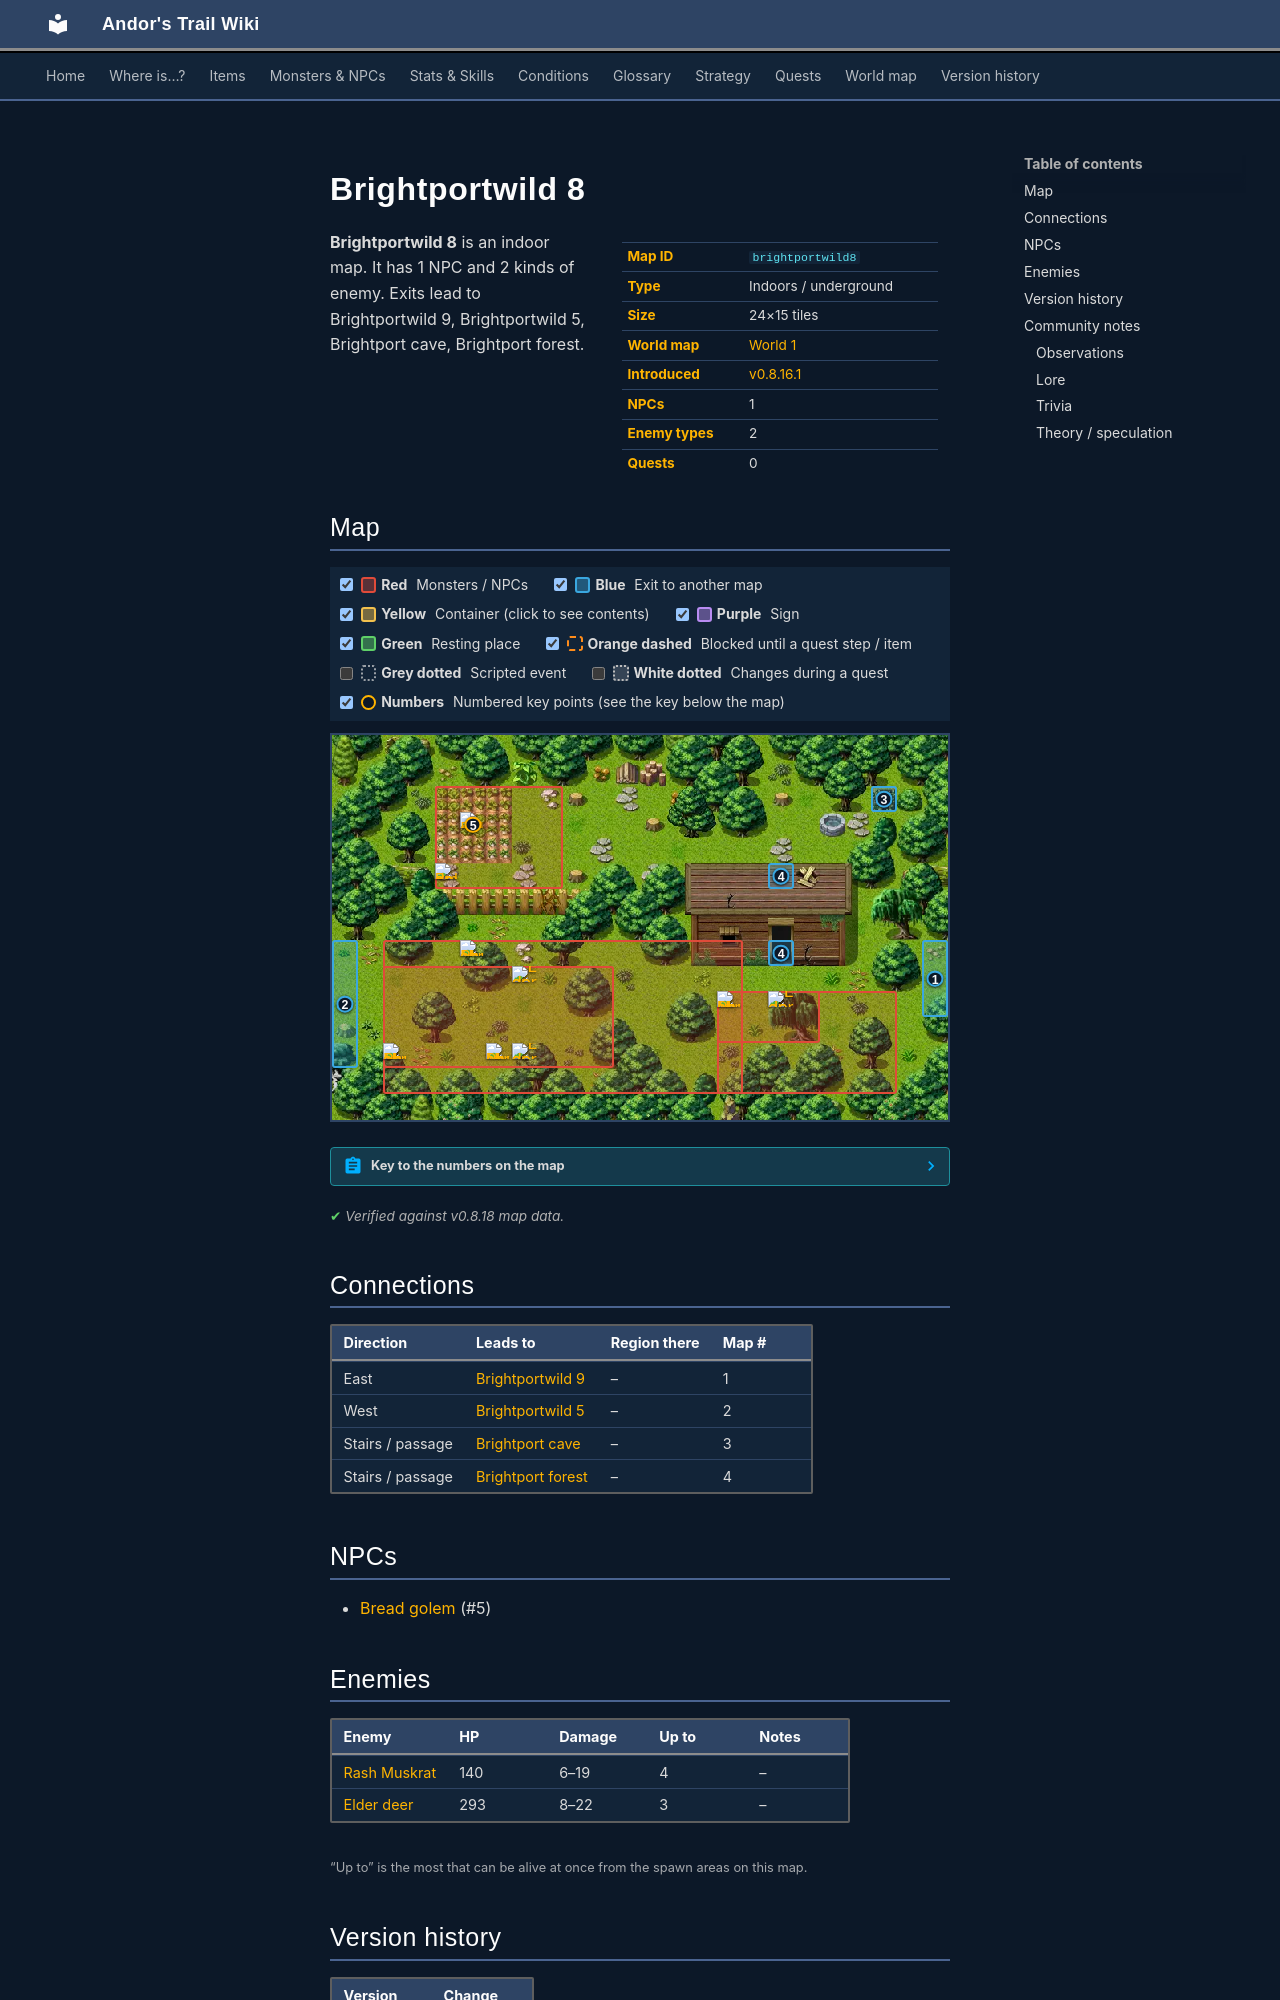

repository: asdfghjkl628/Andor-s-Trail-Wikiiii · page: maps/brightportwild8/index.html · generator: mkdocs

---
description: "Brightportwild 8 is an indoor location in Andor's Trail. NPCs: Bread golem. Enemies: Rash Muskrat, Elder deer. Exits to Brightportwild 9, Brightportwild 5, Brightport cave, Brightport forest."
---

# Brightportwild 8

<div class="infobox" markdown>

| | |
|---|---|
| **Map ID** | `brightportwild8` |
| **Type** | Indoors / underground |
| **Size** | 24×15 tiles |
| **World map** | [World 1](index.md) |
| **Introduced** | [v0.8.16.1](../versions/0.8.16.1.md) |
| **NPCs** | 1 |
| **Enemy types** | 2 |
| **Quests** | 0 |

</div>

**Brightportwild 8** is an indoor map. It has 1 NPC and 2 kinds of enemy. Exits lead to Brightportwild 9, Brightportwild 5, Brightport cave, Brightport forest.

## Map

<div class="map-legend" markdown="0"><label class="lg"><input type="checkbox" data-t="spawn" checked><span class="sw sw-spawn"></span><b>Red</b>&nbsp;Monsters / NPCs</label><label class="lg"><input type="checkbox" data-t="mapchange" checked><span class="sw sw-mapchange"></span><b>Blue</b>&nbsp;Exit to another map</label><label class="lg"><input type="checkbox" data-t="container" checked><span class="sw sw-container"></span><b>Yellow</b>&nbsp;Container (click to see contents)</label><label class="lg"><input type="checkbox" data-t="sign" checked><span class="sw sw-sign"></span><b>Purple</b>&nbsp;Sign</label><label class="lg"><input type="checkbox" data-t="rest" checked><span class="sw sw-rest"></span><b>Green</b>&nbsp;Resting place</label><label class="lg"><input type="checkbox" data-t="key" checked><span class="sw sw-key"></span><b>Orange dashed</b>&nbsp;Blocked until a quest step / item</label><label class="lg"><input type="checkbox" data-t="script"><span class="sw sw-script"></span><b>Grey dotted</b>&nbsp;Scripted event</label><label class="lg"><input type="checkbox" data-t="replace"><span class="sw sw-replace"></span><b>White dotted</b>&nbsp;Changes during a quest</label><label class="lg"><input type="checkbox" data-t="pin" checked><span class="sw sw-pin"></span><b>Numbers</b>&nbsp;Numbered key points (see the key below the map)</label></div>

<div class="map-wrap hide-script hide-replace" markdown="0"><img src="../../assets/maps/brightportwild8.webp" alt="Map of Brightportwild 8" width="768" height="480" loading="lazy"><a id="place-east" class="mo mo-mapchange" href="../brightportwild9/#place-west" title="Exit to Brightportwild 9" style="left:95.833%;top:53.333%;width:4.167%;height:20.000%"></a><a id="place-west" class="mo mo-mapchange" href="../brightportwild5/#place-east" title="Exit to Brightportwild 5" style="left:0.000%;top:53.333%;width:4.167%;height:33.333%"></a><a id="place-forest" class="mo mo-mapchange" href="../brightport_forest/#place-entrance" title="Exit to Brightport forest" style="left:70.833%;top:53.333%;width:4.167%;height:6.667%"></a><a id="place-forest1" class="mo mo-mapchange" href="../brightport_forest/#place-entrance1" title="Exit to Brightport forest" style="left:70.833%;top:33.333%;width:4.167%;height:6.667%"></a><a id="place-cave" class="mo mo-mapchange" href="../brightport_cave/#place-entrance" title="Exit to Brightport cave" style="left:87.500%;top:13.333%;width:4.167%;height:6.667%"></a><span class="mo mo-spawn" title="Spawns: Bread golem" style="left:16.667%;top:13.333%;width:20.833%;height:26.667%"></span><span class="mo mo-spawn" title="Spawns: Rash Muskrat" style="left:8.333%;top:53.333%;width:58.333%;height:40.000%"></span><span class="mo mo-spawn" title="Spawns: Rash Muskrat" style="left:62.500%;top:66.667%;width:29.167%;height:26.667%"></span><span class="mo mo-spawn" title="Spawns: Elder deer" style="left:62.500%;top:66.667%;width:16.667%;height:13.333%"></span><span class="mo mo-spawn" title="Spawns: Elder deer" style="left:8.333%;top:60.000%;width:37.500%;height:26.667%"></span><a class="mob" href="../../monsters/breadgolem/" title="Bread golem" style="left:20.833%;top:20.000%;width:4.167%;height:6.667%"><img src="../../assets/icons/monsters/monsters_rltiles1_1.png" alt="Bread golem"></a><a class="mob" href="../../monsters/breadgolem/" title="Bread golem" style="left:16.667%;top:33.333%;width:4.167%;height:6.667%"><img src="../../assets/icons/monsters/monsters_rltiles1_1.png" alt="Bread golem"></a><a class="mob" href="../../monsters/brightport_squirrel2/" title="Rash Muskrat" style="left:8.333%;top:80.000%;width:4.167%;height:6.667%"><img src="../../assets/icons/monsters/monsters_tometik5_27.png" alt="Rash Muskrat"></a><a class="mob" href="../../monsters/brightport_squirrel2/" title="Rash Muskrat" style="left:20.833%;top:53.333%;width:4.167%;height:6.667%"><img src="../../assets/icons/monsters/monsters_tometik5_27.png" alt="Rash Muskrat"></a><a class="mob" href="../../monsters/brightport_squirrel2/" title="Rash Muskrat" style="left:25.000%;top:80.000%;width:4.167%;height:6.667%"><img src="../../assets/icons/monsters/monsters_tometik5_27.png" alt="Rash Muskrat"></a><a class="mob" href="../../monsters/brightport_squirrel2/" title="Rash Muskrat" style="left:62.500%;top:66.667%;width:4.167%;height:6.667%"><img src="../../assets/icons/monsters/monsters_tometik5_27.png" alt="Rash Muskrat"></a><a class="mob" href="../../monsters/brightport_elderdeer/" title="Elder deer" style="left:70.833%;top:66.667%;width:4.167%;height:6.667%"><img src="../../assets/icons/monsters/monsters_johny_13.png" alt="Elder deer"></a><a class="mob" href="../../monsters/brightport_elderdeer/" title="Elder deer" style="left:29.167%;top:60.000%;width:4.167%;height:6.667%"><img src="../../assets/icons/monsters/monsters_johny_13.png" alt="Elder deer"></a><a class="mob" href="../../monsters/brightport_elderdeer/" title="Elder deer" style="left:29.167%;top:80.000%;width:4.167%;height:6.667%"><img src="../../assets/icons/monsters/monsters_johny_13.png" alt="Elder deer"></a><a class="pin pin-exit" href="#key-1" style="left:97.917%;top:63.333%" title="Exit (east): to [Brightportwild 9](brightportwild9.md)">1</a><a class="pin pin-exit" href="#key-2" style="left:2.083%;top:70.000%" title="Exit (west): to [Brightportwild 5](brightportwild5.md)">2</a><a class="pin pin-exit" href="#key-3" style="left:89.583%;top:16.667%" title="Exit (stairs / passage): to [Brightport cave](brightport_cave.md)">3</a><a class="pin pin-exit" href="#key-4" style="left:72.917%;top:56.667%" title="Exit (stairs / passage): to [Brightport forest](brightport_forest.md)">4</a><a class="pin pin-exit" href="#key-4" style="left:72.917%;top:36.667%" title="Exit (stairs / passage): to [Brightport forest](brightport_forest.md)">4</a><a id="pin-npc-breadgolem" class="pin pin-npc" href="#key-5" style="left:22.917%;top:23.333%" title="[Bread golem](../../monsters/breadgolem.md): NPC">5</a></div>

??? abstract "Key to the numbers on the map"

    | # | What | Details |
    |---|---|---|
    | <span id="key-1"></span>1 | Exit (east) | to [Brightportwild 9](brightportwild9.md) |
    | <span id="key-2"></span>2 | Exit (west) | to [Brightportwild 5](brightportwild5.md) |
    | <span id="key-3"></span>3 | Exit (stairs / passage) | to [Brightport cave](brightport_cave.md) |
    | <span id="key-4"></span>4 | Exit (stairs / passage) | to [Brightport forest](brightport_forest.md) |
    | <span id="key-5"></span>5 | [Bread golem](../monsters/breadgolem.md) | NPC |


<p class="verified">Verified against v0.8.18 map data.</p>

## Connections

| Direction | Leads to | Region there | Map # |
|---|---|---|---|
| East | [Brightportwild 9](brightportwild9.md) | – | 1 |
| West | [Brightportwild 5](brightportwild5.md) | – | 2 |
| Stairs / passage | [Brightport cave](brightport_cave.md) | – | 3 |
| Stairs / passage | [Brightport forest](brightport_forest.md) | – | 4 |

## NPCs

- [Bread golem](../monsters/breadgolem.md) (#5)

## Enemies

| Enemy | HP | Damage | Up to | Notes |
|---|---|---|---|---|
| [Rash Muskrat](../monsters/brightport_squirrel2.md) | 140 | 6–19 | 4 | – |
| [Elder deer](../monsters/brightport_elderdeer.md) | 293 | 8–22 | 3 | – |

<small>“Up to” is the most that can be alive at once from the spawn areas on this map.</small>


## Version history

| Version | Change |
|---|---|
| [v0.8.16.1](../versions/0.8.16.1.md) | Added |

<p class="verified">Verified against v0.8.18 and every earlier release back to v0.7.0 (game data compared release by release).</p>
